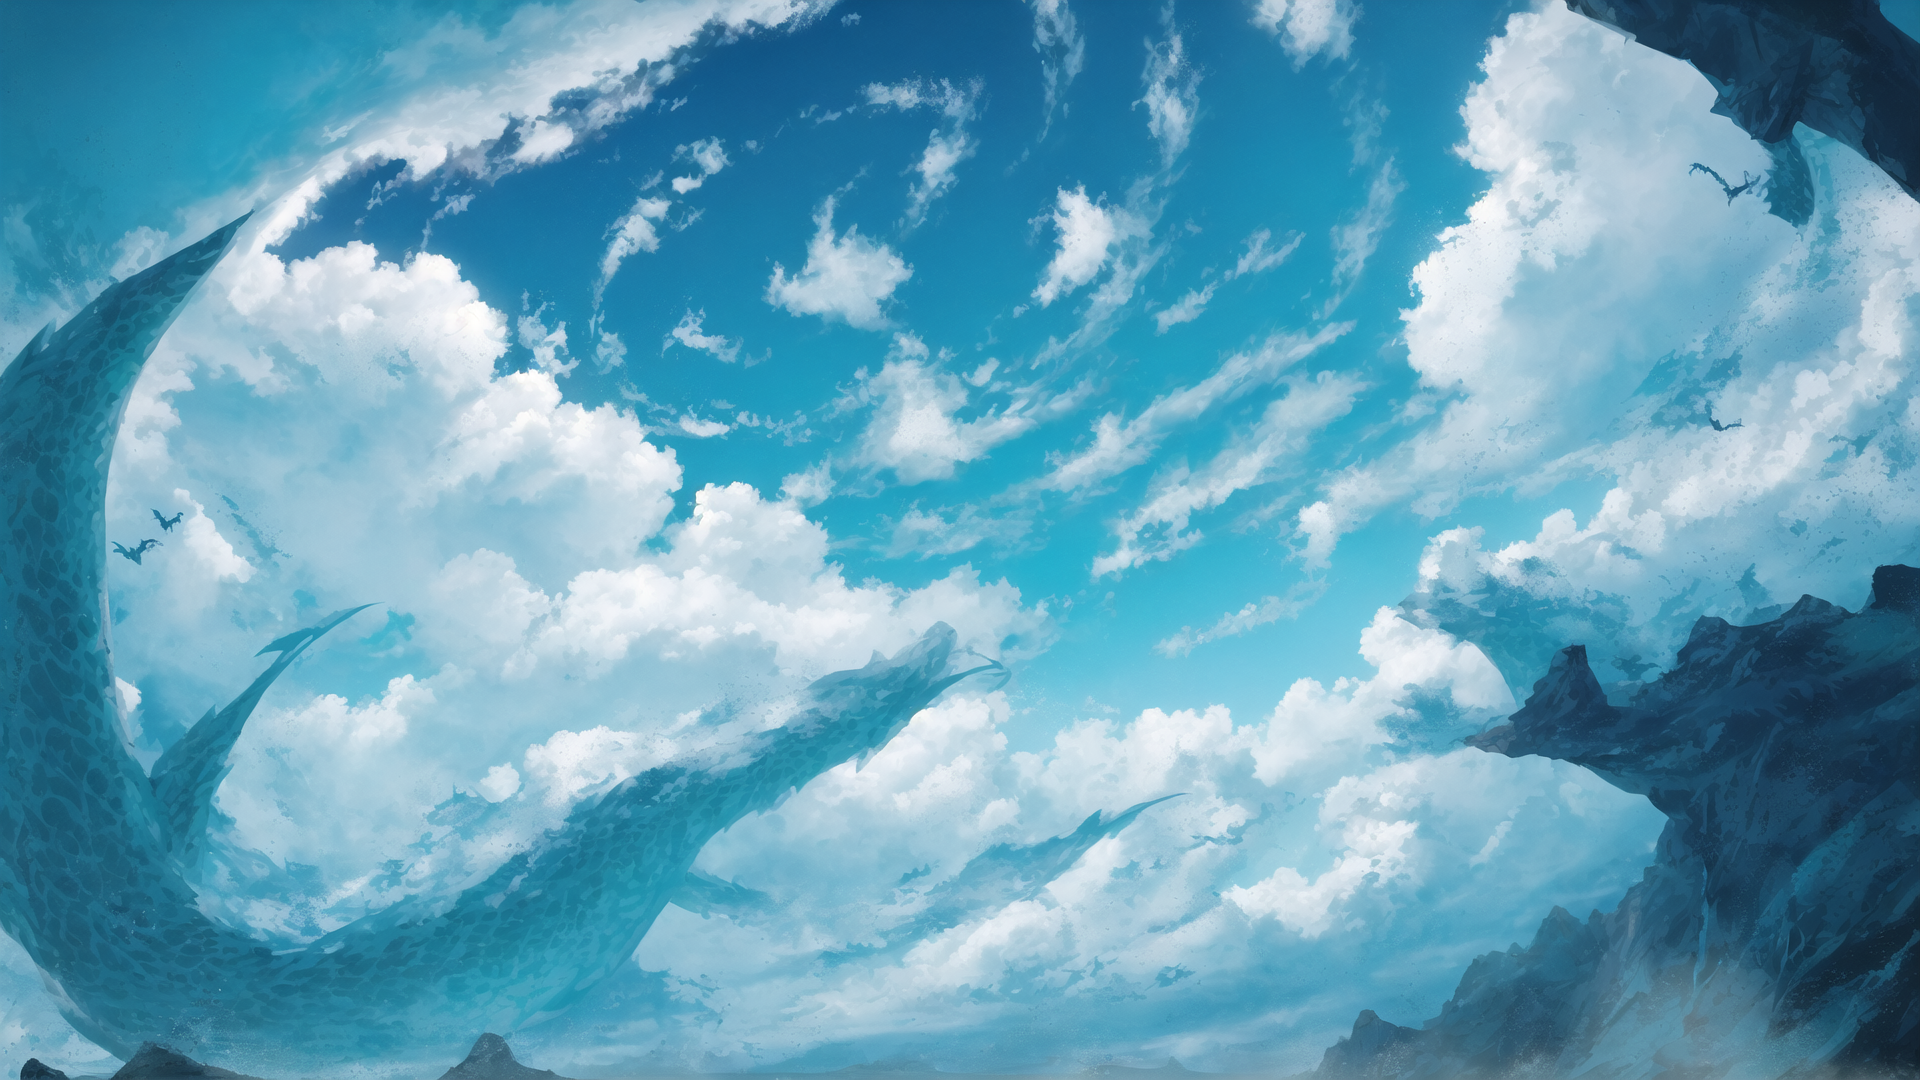
Generation parameters embedded in this image by AUTOMATIC1111 Stable Diffusion web UI or a fork of it (Forge, ...) (PNG 'parameters' text chunk):
dragon swarm, concept art, clouds, circle clouds, in the air, blue, water, green fields, in the sky, sky, beautiful clouds, (circular shaped clouds:1.2), thin clouds, top down view, green fields, forrest, lake, lines in the clouds, (cloud lines:1.2), (sky opening up:1.4), masterpiece, trending on artstation, circles, circle, oval, fantasy, anime, dragons, dragon, flying dragons
Negative prompt: lowres, text, error, missing fingers, extra digit, fewer digits, cropped, worst quality, low quality, normal quality, jpeg artifacts,signature, watermark, username, blurry, artist name, humans, castle, 1girl, solo, female
Steps: 20, Sampler: DPM++ 2S a Karras, CFG scale: 7, Seed: 4235003176, Size: 960x540, Model hash: 6870d20fac, Model: fantasyWorld_v1, Denoising strength: 0.5, Hires upscale: 2, Hires upscaler: Latent